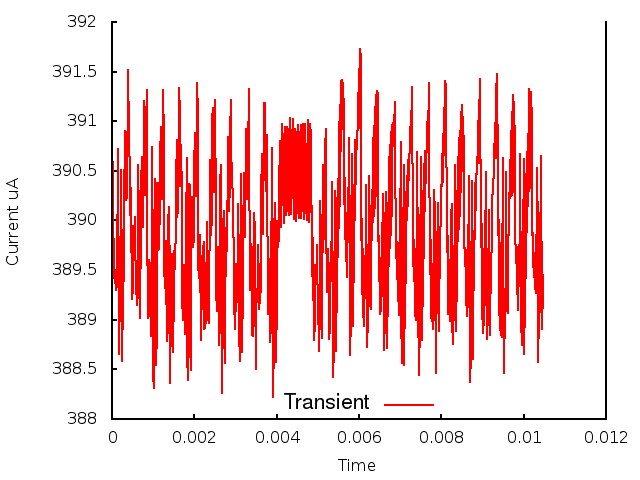

Data behind this chart, as committed beside it:
0.000000, 0.000000, 3.911627
1, 0.000010, 3.907
2, 0.000020, 3.905
3, 0.000030, 3.898
4, 0.000040, 3.898
5, 0.000050, 3.894
6, 0.000060, 3.896
7, 0.000070, 3.894
8, 0.000080, 3.894
9, 0.000090, 3.894
10, 0.000100, 3.893
11, 0.000110, 3.893
12, 0.000120, 3.895
13, 0.000130, 3.9
14, 0.000140, 3.901
15, 0.000150, 3.907
16, 0.000160, 3.89
17, 0.000170, 3.891
18, 0.000180, 3.887
19, 0.000190, 3.893
20, 0.000200, 3.891
21, 0.000210, 3.902
22, 0.000220, 3.898
23, 0.000230, 3.905
24, 0.000240, 3.886
25, 0.000250, 3.894
26, 0.000260, 3.889
27, 0.000270, 3.899
28, 0.000280, 3.894
29, 0.000290, 3.905
30, 0.000300, 3.904
31, 0.000310, 3.905
32, 0.000320, 3.909
33, 0.000330, 3.909
34, 0.000340, 3.906
35, 0.000350, 3.902
36, 0.000360, 3.902
37, 0.000370, 3.906
38, 0.000380, 3.911
39, 0.000390, 3.915
40, 0.000400, 3.914
41, 0.000410, 3.91
42, 0.000420, 3.907
43, 0.000430, 3.906
44, 0.000440, 3.901
45, 0.000450, 3.903
46, 0.000460, 3.903
47, 0.000470, 3.899
48, 0.000480, 3.894
49, 0.000490, 3.892
50, 0.000500, 3.893
51, 0.000510, 3.896
52, 0.000520, 3.899
53, 0.000530, 3.899
54, 0.000540, 3.899
55, 0.000550, 3.897
56, 0.000560, 3.9
57, 0.000570, 3.899
58, 0.000580, 3.893
59, 0.000590, 3.894
60, 0.000600, 3.894
... 986 more rows
